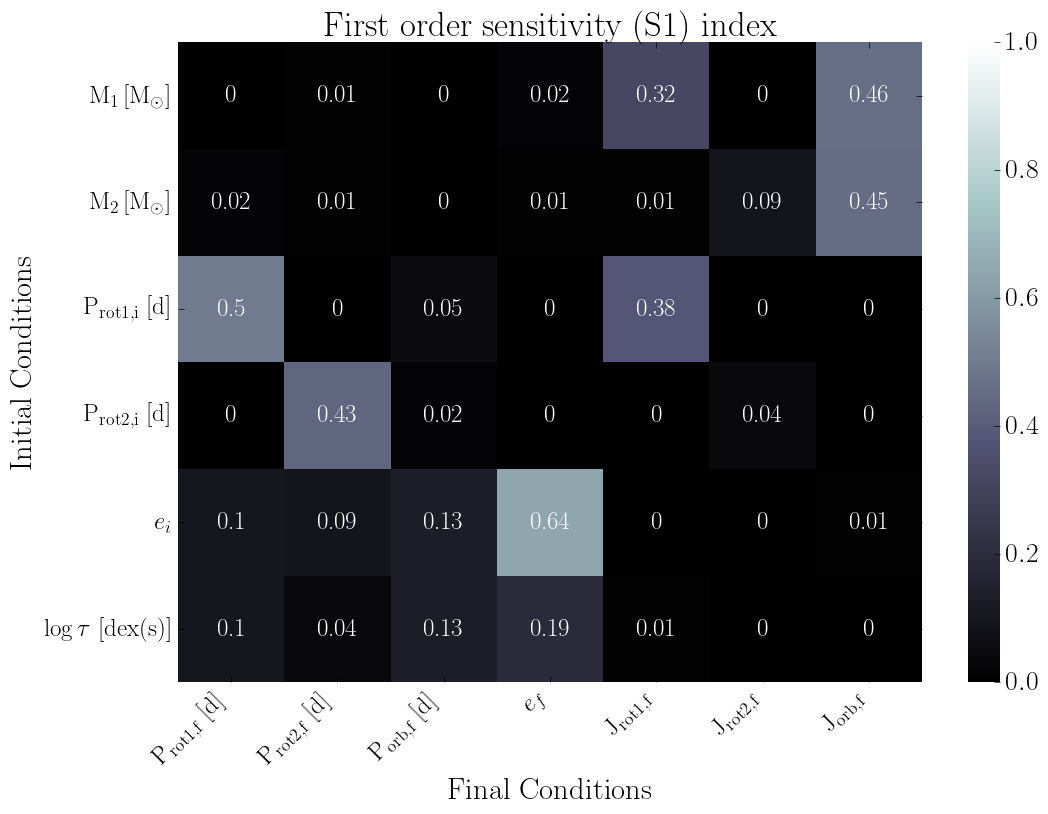

Values plotted in this chart, from the file beside it:
, final.primary.RotPer, final.secondary.RotPer, final.secondary.OrbPeriod, final.secondary.Eccentricity, final.primary.RotAngMom, final.secondary.RotAngMom, final.secondary.OrbAngMom
primary.dMass, 0.0, 0.01, 0.0, 0.02, 0.32, 0.0, 0.46
secondary.dMass, 0.02, 0.01, 0.0, 0.01, 0.01, 0.09, 0.45
primary.dRotPeriod, 0.5, 0.0, 0.05, 0.0, 0.38, 0.0, 0.0
secondary.dRotPeriod, 0.0, 0.43, 0.02, 0.0, 0.0, 0.04, 0.0
secondary.dEcc, 0.1, 0.09, 0.13, 0.64, 0.0, 0.0, 0.01
primary.dTidalTau, 0.1, 0.04, 0.13, 0.19, 0.01, 0.0, 0.0
